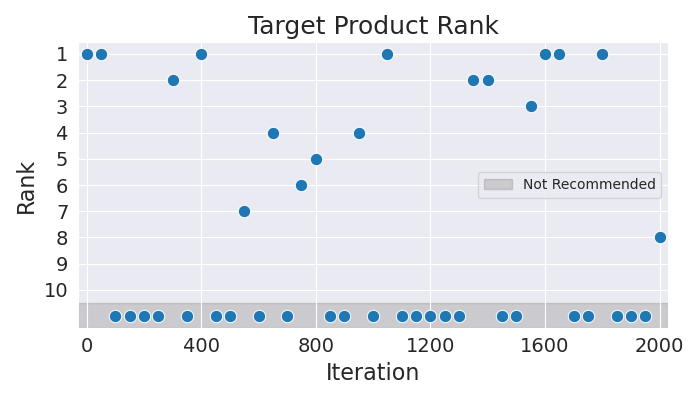

The file beside this chart, header and first rows:
Iteration, Rank
0, 1
50, 1
100, 11
150, 11
200, 11
250, 11
300, 2
350, 11
400, 1
450, 11
500, 11
550, 7
600, 11
650, 4
700, 11
750, 6
800, 5
850, 11
900, 11
950, 4
1000, 11
1050, 1
1100, 11
1150, 11
1200, 11
1250, 11
1300, 11
1350, 2
1400, 2
1450, 11
1500, 11
1550, 3
1600, 1
1650, 1
1700, 11
1750, 11
1800, 1
1850, 11
1900, 11
1950, 11
2000, 8
